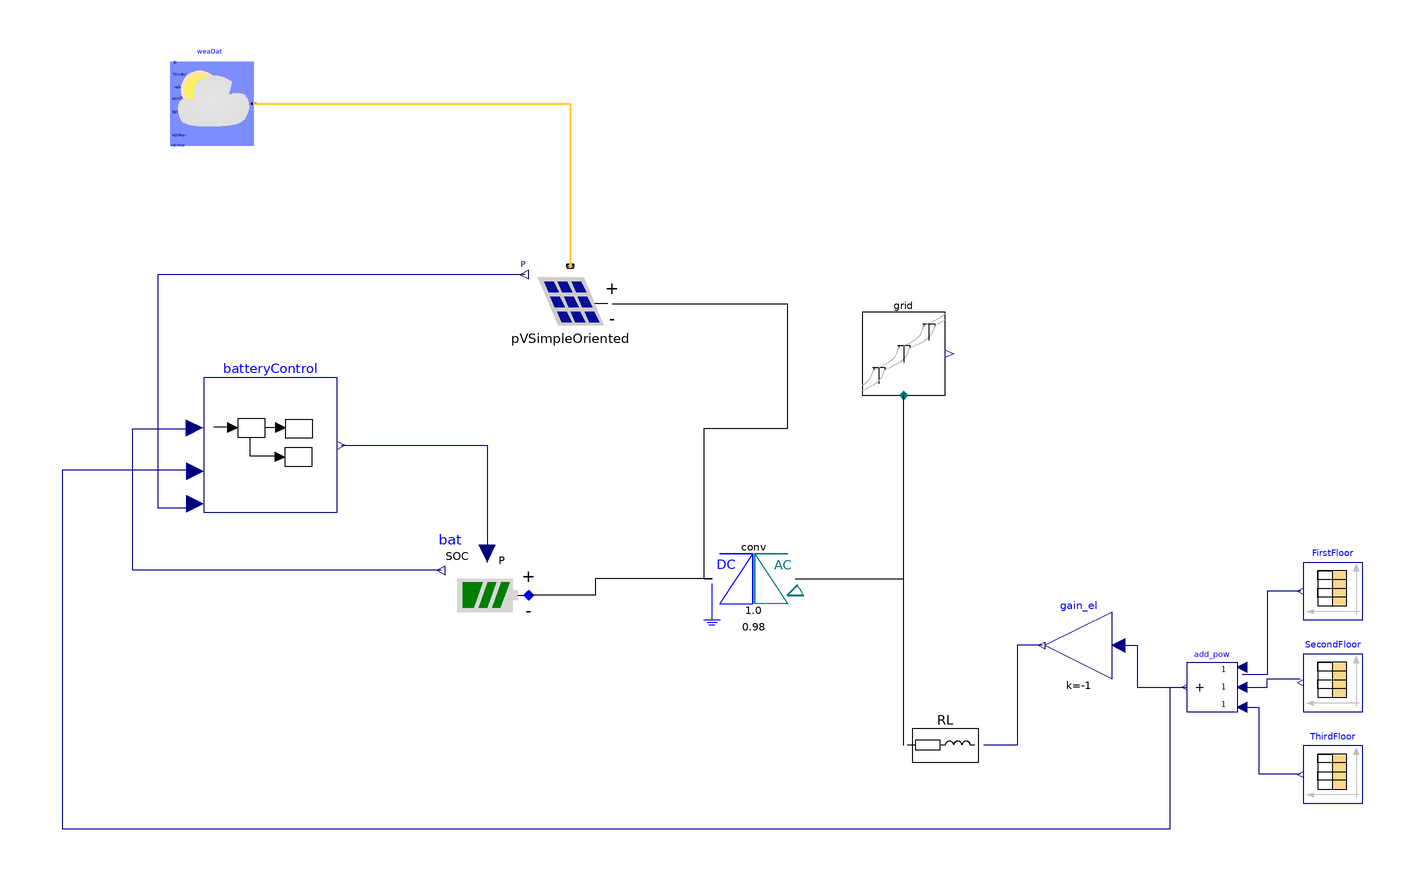

Above is the diagram view of the following Modelica model: its components placed by their Placement annotations and its connect equations drawn as lines.

model GG_Electrical
  extends Modelica.Icons.Example;
  Buildings.Electrical.AC.OnePhase.Loads.Inductive RL(V_nominal = 120, mode = Buildings.Electrical.Types.Load.VariableZ_P_input) annotation(
    Placement(visible = true, transformation(extent = {{68, -64}, {88, -44}}, rotation = 0)));
  Buildings.Electrical.AC.OnePhase.Sources.Grid grid(V = 220, f = 50) annotation(
    Placement(visible = true, transformation(origin = {68, 40}, extent = {{-10, -10}, {10, 10}}, rotation = 0)));
  Buildings.Electrical.AC.OnePhase.Conversion.ACDCConverter conv(conversionFactor = 220 / 220, eta = 0.98) annotation(
    Placement(visible = true, transformation(extent = {{42, -24}, {22, -4}}, rotation = 0)));
  Buildings.Electrical.DC.Storage.Battery bat(EMax(displayUnit = "J") = 360000000, SOC_start = 0.5, V_nominal = 220) annotation(
    Placement(visible = true, transformation(extent = {{-22, -28}, {-42, -8}}, rotation = 0)));
  Buildings.Electrical.DC.Sources.PVSimpleOriented pVSimpleOriented(A = 1.62 * 200, V_nominal = 400, azi(displayUnit = "rad") = -0.7853981633974501, eta = 0.18, lat(displayUnit = "rad") = 0.6579891280018599, til(displayUnit = "rad") = 0.2094395102393195) annotation(
    Placement(visible = true, transformation(origin = {-12, 52}, extent = {{10, -10}, {-10, 10}}, rotation = 0)));
  Buildings.BoundaryConditions.WeatherData.ReaderTMY3 weaDat(computeWetBulbTemperature = false, filNam = Modelica.Utilities.Files.loadResource("modelica://RoofKIT/Resources/WeatherFiles/DEU_NW_Dusseldorf.AP.104000_TMYx.2004-2018.mos")) annotation(
    Placement(visible = true, transformation(extent = {{-108, 90}, {-88, 110}}, rotation = 0)));
  RoofKIT.Components.Controls.BatteryControl batteryControl annotation(
    Placement(visible = true, transformation(origin = {-84, 18}, extent = {{-16, -16}, {16, 16}}, rotation = 0)));
  Modelica.Blocks.Math.Gain gain_el(k = -1) annotation(
    Placement(visible = true, transformation(origin = {110, -30}, extent = {{8, -8}, {-8, 8}}, rotation = 0)));
  Modelica.Blocks.Sources.CombiTimeTable ThirdFloor(fileName = "C:/Users/vp3411/Documents/Programme/Modelica/RoofKIT/roofkit/Resources/BuildingData/GG/ThirdFloor.txt", table = [0, 0, 0, 0, 0, 0], tableName = "ThirdFloor", tableOnFile = true) annotation(
    Placement(visible = true, transformation(origin = {171, -61}, extent = {{7, -7}, {-7, 7}}, rotation = 0)));
  Modelica.Blocks.Sources.CombiTimeTable FirstFloor(fileName = "C:/Users/vp3411/Documents/Programme/Modelica/RoofKIT/roofkit/Resources/BuildingData/GG/FirstFloor.txt", table = [0, 0, 0, 0, 0, 0], tableName = "FirstFloor", tableOnFile = true) annotation(
    Placement(visible = true, transformation(origin = {171, -17}, extent = {{7, -7}, {-7, 7}}, rotation = 0)));
  Modelica.Blocks.Sources.CombiTimeTable SecondFloor(fileName = "C:/Users/vp3411/Documents/Programme/Modelica/RoofKIT/roofkit/Resources/BuildingData/GG/SecondFloor.txt", table = [0, 0, 0, 0, 0, 0], tableName = "SecondFloor", tableOnFile = true) annotation(
    Placement(visible = true, transformation(origin = {171, -39}, extent = {{7, -7}, {-7, 7}}, rotation = 0)));
  Modelica.Blocks.Math.Add3 add_pow annotation(
    Placement(visible = true, transformation(origin = {142, -40}, extent = {{6, -6}, {-6, 6}}, rotation = 0)));
equation
  connect(conv.terminal_p, bat.terminal) annotation(
    Line(points = {{22, -14}, {-6, -14}, {-6, -18}, {-22, -18}}));
  connect(RL.terminal, grid.terminal) annotation(
    Line(points = {{68, -54}, {68, 30}}));
  connect(conv.terminal_n, grid.terminal) annotation(
    Line(points = {{42, -14}, {68, -14}, {68, 30}}));
  connect(weaDat.weaBus, pVSimpleOriented.weaBus) annotation(
    Line(points = {{-88, 100}, {-12, 100}, {-12, 61}}, color = {255, 204, 51}, thickness = 0.5));
  connect(pVSimpleOriented.terminal, conv.terminal_p) annotation(
    Line(points = {{-2, 52}, {40, 52}, {40, 22}, {20, 22}, {20, -14}, {22, -14}}));
  connect(pVSimpleOriented.P, batteryControl.PV_power) annotation(
    Line(points = {{-23, 59}, {-111, 59}, {-111, 3}, {-103, 3}}, color = {0, 0, 127}));
  connect(bat.SOC, batteryControl.SOC) annotation(
    Line(points = {{-43, -12}, {-117, -12}, {-117, 22}, {-103, 22}}, color = {0, 0, 127}));
  connect(batteryControl.P, bat.P) annotation(
    Line(points = {{-67, 18}, {-32, 18}, {-32, -8}}, color = {0, 0, 127}));
  connect(gain_el.y, RL.Pow) annotation(
    Line(points = {{101.2, -30}, {95.2, -30}, {95.2, -54}, {87.2, -54}}, color = {0, 0, 127}));
  connect(FirstFloor.y[4], add_pow.u1) annotation(
    Line(points = {{163.3, -17}, {155.3, -17}, {155.3, -37}, {149.3, -37}}, color = {0, 0, 127}));
  connect(add_pow.u2, SecondFloor.y[4]) annotation(
    Line(points = {{149.2, -40}, {155.2, -40}, {155.2, -38}, {163.2, -38}}, color = {0, 0, 127}));
  connect(add_pow.u3, ThirdFloor.y[4]) annotation(
    Line(points = {{149.2, -44.8}, {153.2, -44.8}, {153.2, -60.8}, {163.2, -60.8}}, color = {0, 0, 127}));
  connect(gain_el.u, add_pow.y) annotation(
    Line(points = {{120, -30}, {124, -30}, {124, -40}, {136, -40}}, color = {0, 0, 127}));
  connect(batteryControl.power_cons, add_pow.y) annotation(
    Line(points = {{-102, 12}, {-134, 12}, {-134, -74}, {132, -74}, {132, -40}, {136, -40}}, color = {0, 0, 127}));
protected
  annotation(
    Diagram(coordinateSystem(extent = {{-200, -200}, {200, 200}})),
    experiment(StartTime = 0, StopTime = 31536000, Tolerance = 1e-06, Interval = 3600),
    Documentation(info = "<html><p>This model calculates the whole electrical energy balance of the design challenge for a full year. List of assumptions:</p>
<li>
Electrical energy consumption of appliances was obtained from the BDEW load profiles. 
</li>
<li>
Self-developed battery charging controller. 
</li>
</html>", revisions = "<html>
<ul>
<li>
March 19, 2022 by Nicolas Carbonare:<br/>
Completed data. Working model.
</li>
<li>
March 09, 2022 by Nicolas Carbonare:<br/>
First implementation. Added documentation.
</li>
</ul>
</html>"),
    Icon(coordinateSystem(extent = {{-200, -200}, {200, 200}})));
end GG_Electrical;